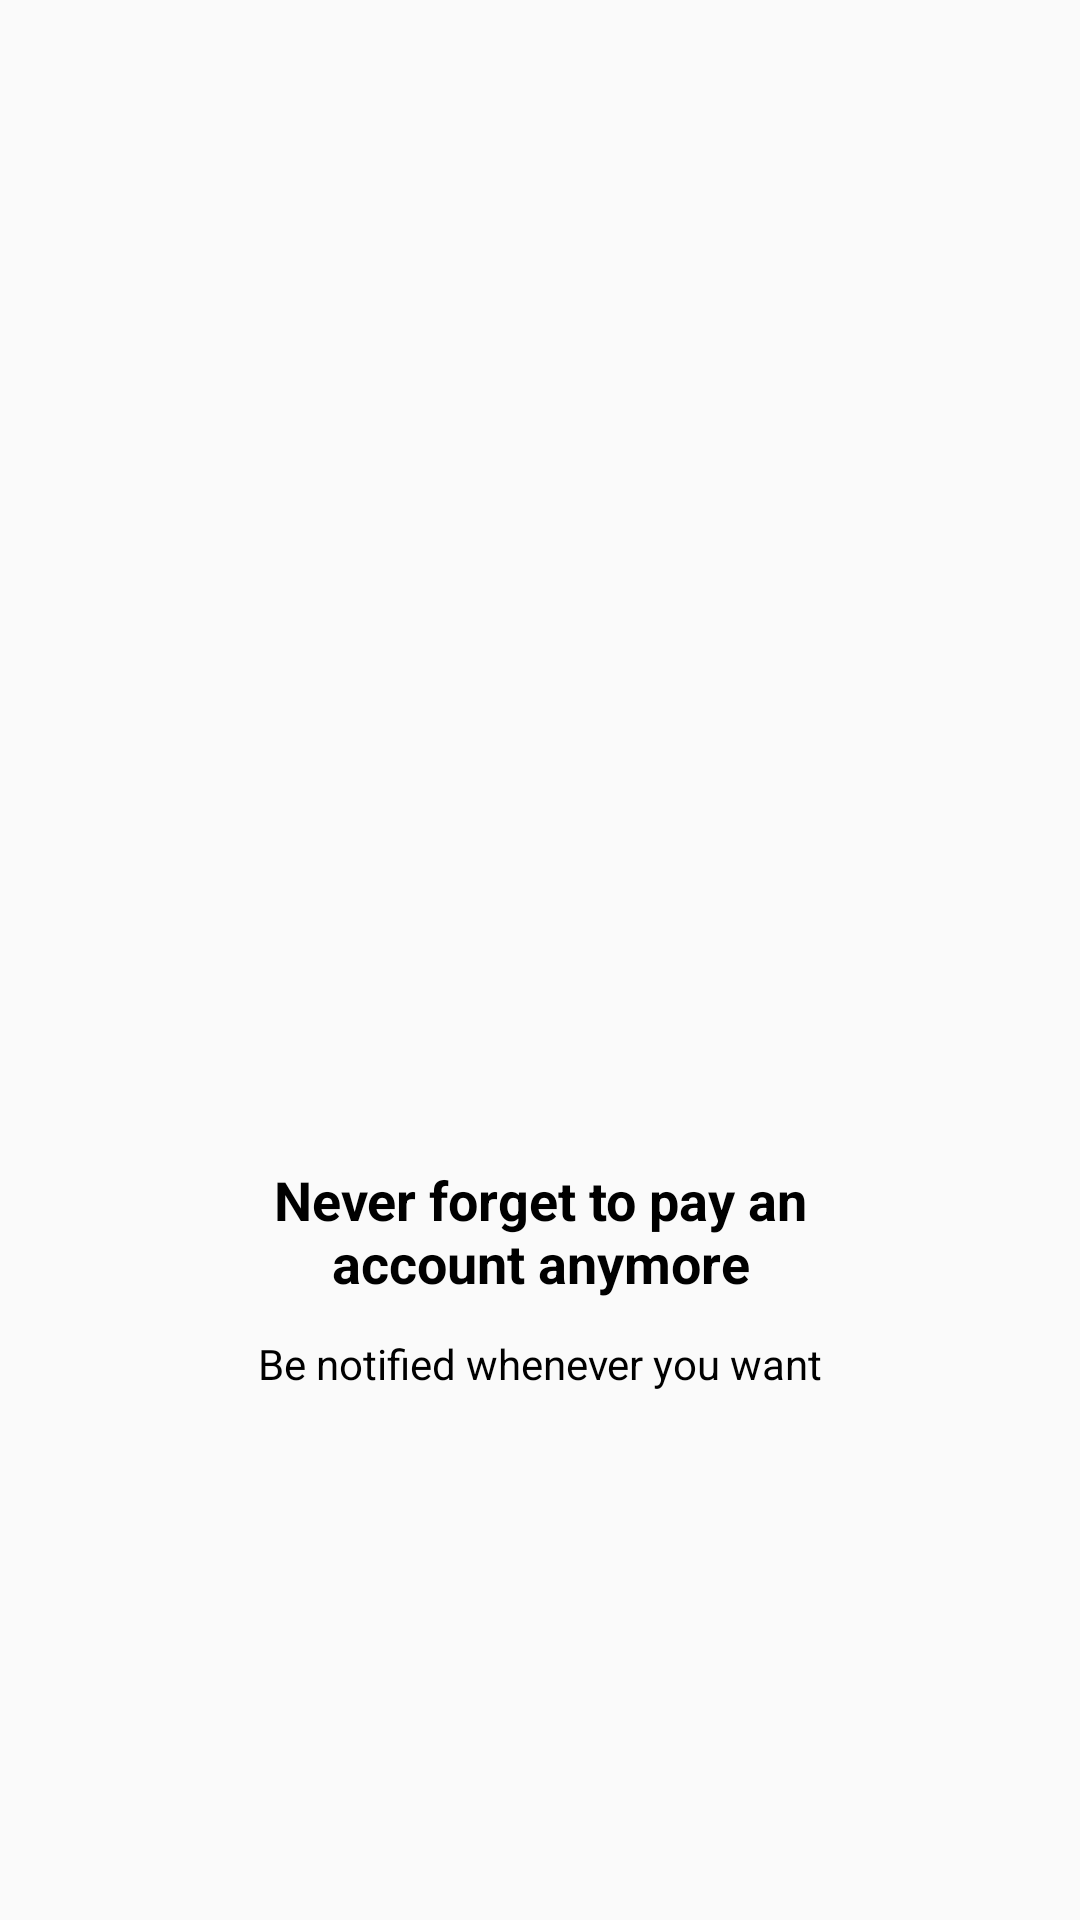

Here is an Android app screen rendered from its layout file. Give the layout XML and the strings, colors and styles it references.
<!-- AndroidManifest.xml: application theme AppTheme -->
<!-- res/layout/intro_3.xml -->
<?xml version="1.0" encoding="utf-8"?>
<LinearLayout xmlns:android="http://schemas.android.com/apk/res/android"
    xmlns:app="http://schemas.android.com/apk/res-auto"
    android:layout_width="match_parent"
    android:layout_height="match_parent"
    android:gravity="center"
    android:orientation="vertical">

    <ImageView
        android:id="@+id/imageView"
        android:layout_width="200dp"
        android:layout_height="200dp"
        app:srcCompat="@drawable/three" />

    <TextView
        android:id="@+id/textView"
        android:layout_width="200dp"
        android:layout_height="wrap_content"
        android:layout_marginTop="12dp"
        android:gravity="center"
        android:text="Never forget to pay an account anymore"
        android:textColor="@color/colorBlack"
        android:textSize="18sp"
        android:textStyle="bold" />

    <TextView
        android:id="@+id/textView2"
        android:layout_width="200dp"
        android:layout_height="wrap_content"
        android:layout_marginTop="12dp"
        android:gravity="center"
        android:text="Be notified whenever you want"
        android:textColor="@color/colorBlack"/>
</LinearLayout>
<!-- resources referenced by this layout -->
<resources>
  <color name="colorBlack">#000000</color>
  <style name="AppTheme" parent="Theme.AppCompat.Light.DarkActionBar">
          
          <item name="colorPrimary">@color/colorPrimary</item>
          <item name="colorPrimaryDark">@color/colorPrimaryDark</item>
          <item name="colorAccent">@color/colorAccent</item>
      </style>
  <color name="colorPrimary">#01C7D2</color>
  <color name="colorPrimaryDark">#00D2BC</color>
  <color name="colorAccent">#FF706A</color>
</resources>
